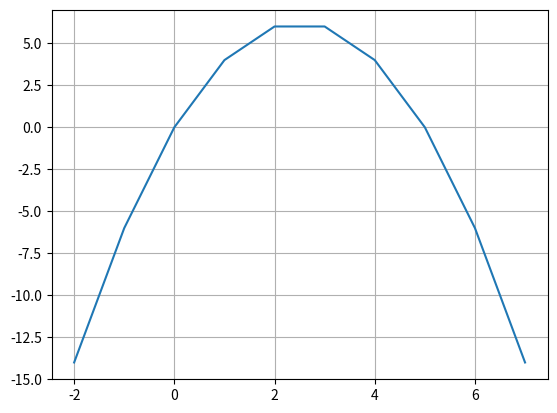

The script that saved this image:

import numpy as np
import matplotlib.pyplot as plt
from fractions import Fraction

x = np.arange(-2, 8)
y = 5*x - x**2
plt.plot(x,y)
plt.grid()

for i in x:
    print ((i, 5*i-i**2))